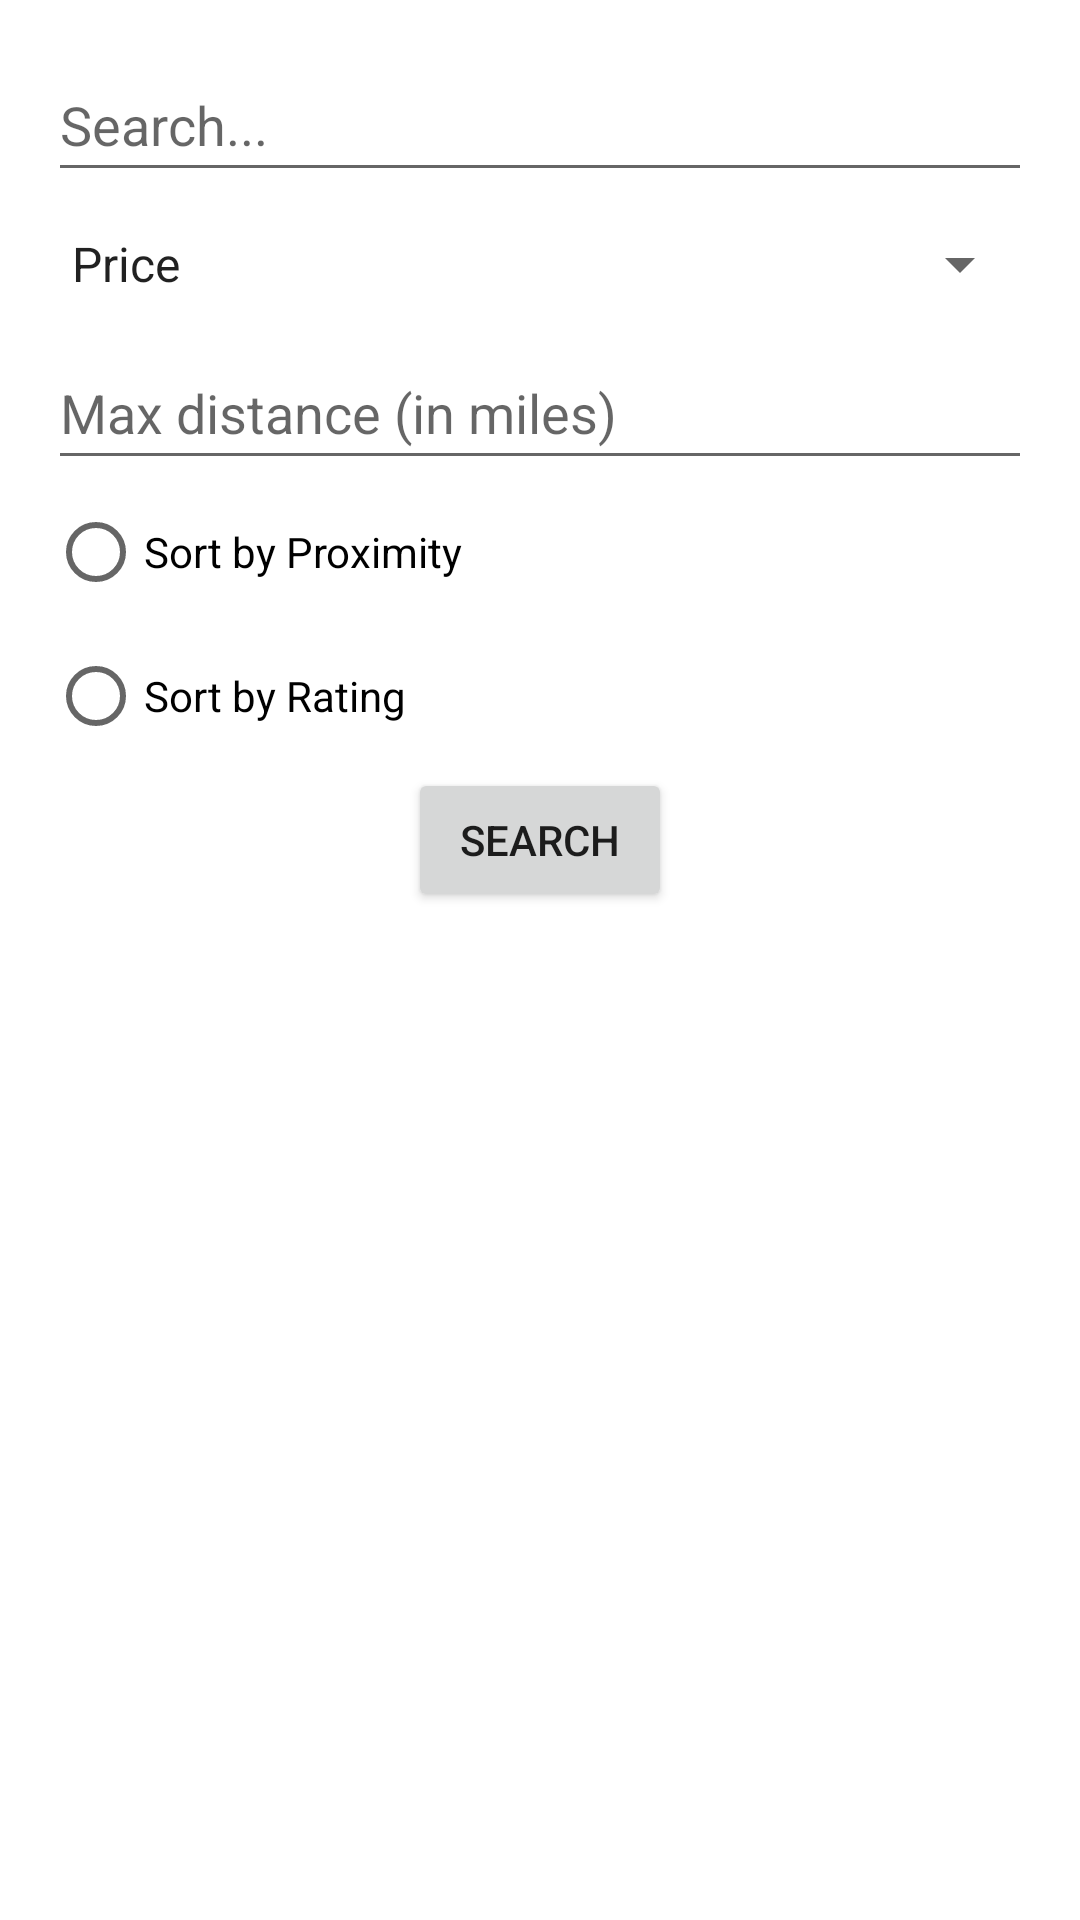

Layout XML and referenced resources for this Android screen:
<!-- AndroidManifest.xml: application theme Theme.LunchBox -->
<!-- res/layout/search.xml -->
<?xml version="1.0" encoding="utf-8"?>
<androidx.constraintlayout.widget.ConstraintLayout xmlns:android="http://schemas.android.com/apk/res/android"
    xmlns:app="http://schemas.android.com/apk/res-auto"
    xmlns:tools="http://schemas.android.com/tools"
    android:layout_width="match_parent"
    android:layout_height="match_parent"
    android:padding="16dp"
    tools:context=".SearchActivity">

    
    <EditText
        android:id="@+id/searchEditText"
        android:layout_width="0dp"
        android:layout_height="48dp"
        android:hint="Search..."

        android:inputType="text"
        app:layout_constraintTop_toTopOf="parent"
        app:layout_constraintStart_toStartOf="parent"
        app:layout_constraintEnd_toEndOf="parent" />


    

    

    
    <Spinner
        android:id="@+id/priceFilterSpinner"
        android:layout_width="0dp"
        android:layout_height="48dp"
        android:entries="@array/price_filter_options"
        app:layout_constraintTop_toBottomOf="@id/searchEditText"
        app:layout_constraintStart_toStartOf="parent"
        app:layout_constraintEnd_toEndOf="parent" />

    
    <EditText
        android:id="@+id/distanceFilterEditText"
        android:layout_width="0dp"
        android:layout_height="48dp"
        android:hint="Max distance (in miles)"
        android:inputType="numberDecimal"
        app:layout_constraintTop_toBottomOf="@id/priceFilterSpinner"
        app:layout_constraintStart_toStartOf="parent"
        app:layout_constraintEnd_toEndOf="parent" />

    
    <RadioGroup
        android:id="@+id/sortRadioGroup"
        android:layout_width="0dp"
        android:layout_height="wrap_content"
        app:layout_constraintTop_toBottomOf="@id/distanceFilterEditText"
        app:layout_constraintStart_toStartOf="parent"
        app:layout_constraintEnd_toEndOf="parent">

        <RadioButton
            android:id="@+id/proximityRadioButton"
            android:layout_width="wrap_content"
            android:layout_height="wrap_content"
            android:text="Sort by Proximity" />

        <RadioButton
            android:id="@+id/ratingRadioButton"
            android:layout_width="wrap_content"
            android:layout_height="wrap_content"
            android:text="Sort by Rating" />

    </RadioGroup>

    
    <Button
        android:id="@+id/searchButton"
        android:layout_width="wrap_content"
        android:layout_height="wrap_content"
        android:text="Search"
        app:layout_constraintTop_toBottomOf="@id/sortRadioGroup"
        app:layout_constraintStart_toStartOf="parent"
        app:layout_constraintEnd_toEndOf="parent" />


</androidx.constraintlayout.widget.ConstraintLayout>
<!-- resources referenced by this layout -->
<resources>
  <string-array name="price_filter_options">
          <item>Price</item>
          <item>$</item>
          <item>$$</item>
          <item>$$$</item>
      </string-array>
  <style name="Theme.LunchBox" parent="Theme.MaterialComponents.DayNight.DarkActionBar">
          
          <item name="colorPrimary">@color/purple_500</item>
          <item name="colorPrimaryVariant">@color/purple_700</item>
          <item name="colorOnPrimary">@color/white</item>
          
          <item name="colorSecondary">@color/teal_200</item>
          <item name="colorSecondaryVariant">@color/teal_700</item>
          <item name="colorOnSecondary">@color/black</item>
          
          <item name="android:statusBarColor">?attr/colorPrimaryVariant</item>
          
      </style>
  <!-- not gathered from this repository: default colours our renderer supplied (Android Studio template values) -->
  <color name="purple_500">#FF6200EE</color>
  <color name="purple_700">#FF3700B3</color>
  <color name="teal_200">#FF03DAC5</color>
  <color name="teal_700">#FF018786</color>
  <color name="black">#FF000000</color>
  <color name="white">#FFFFFFFF</color>
</resources>
